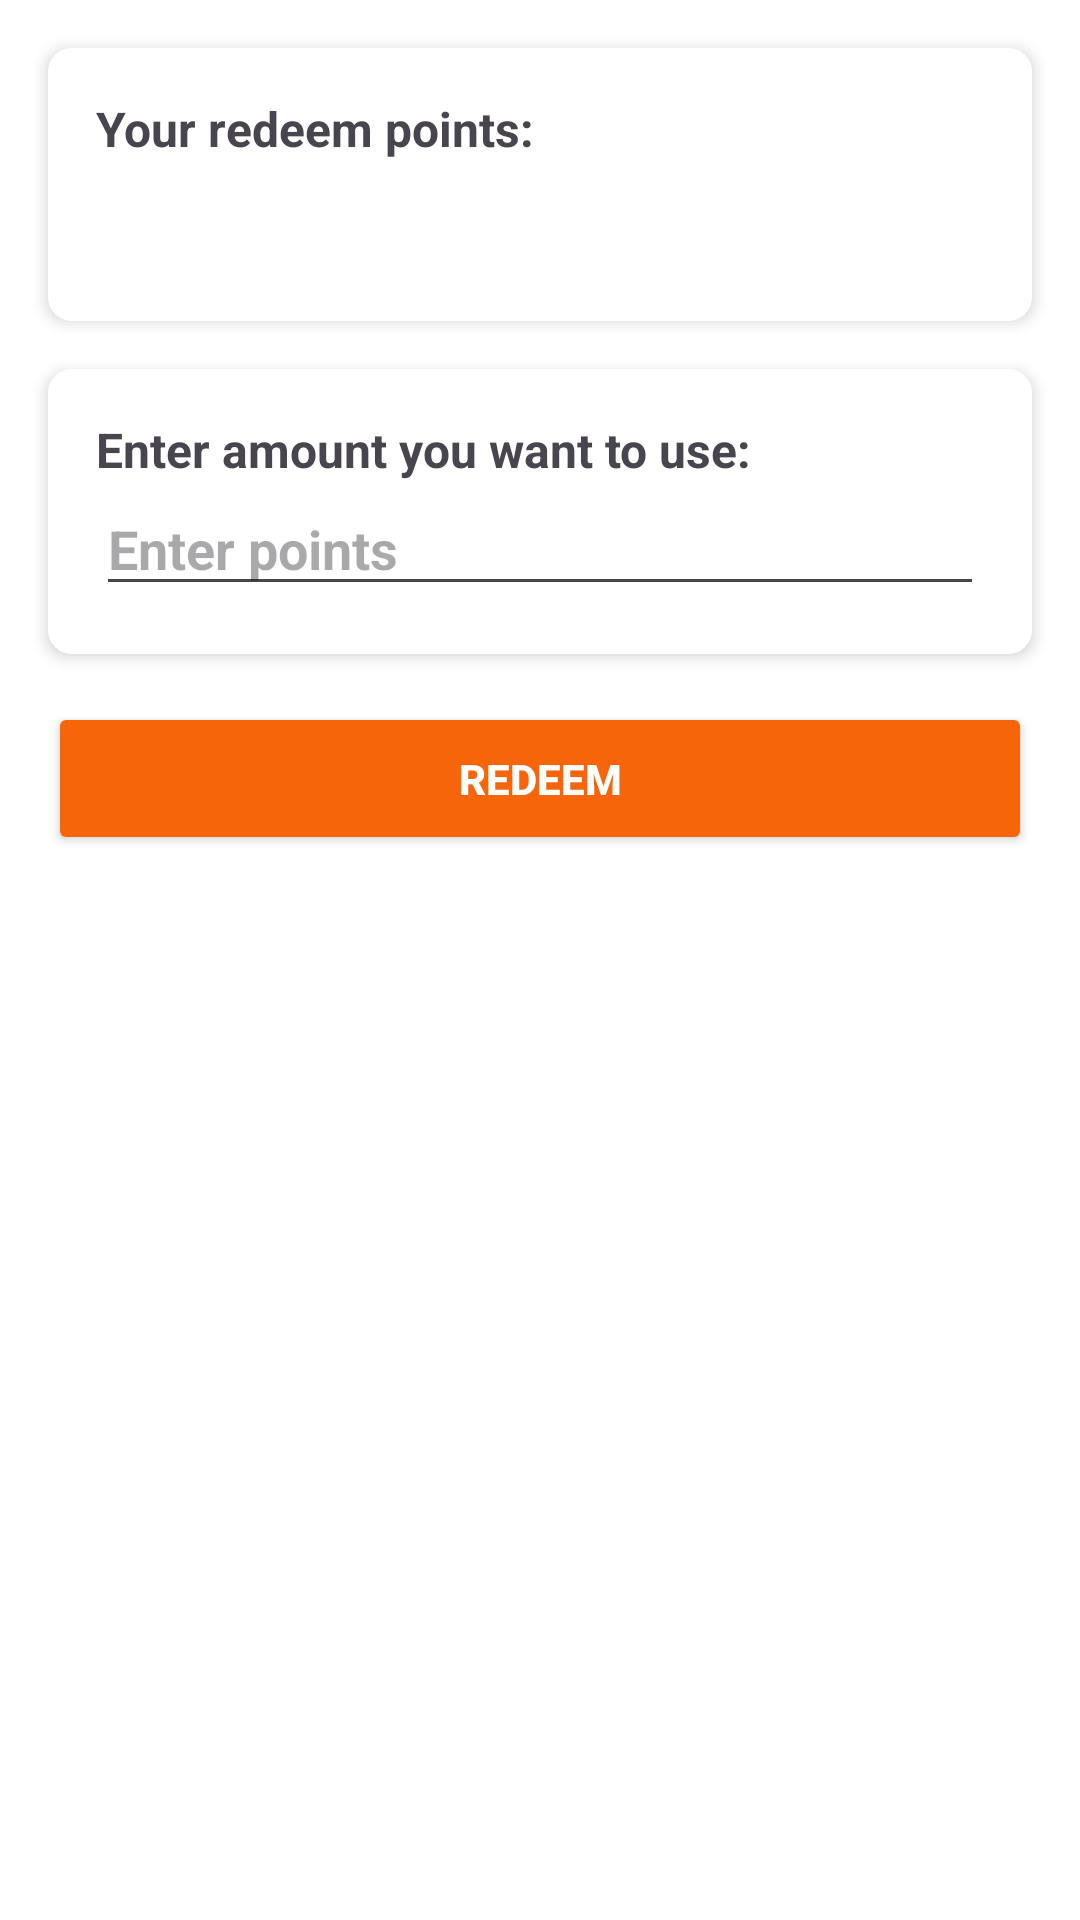

Layout XML and referenced resources for this Android screen:
<!-- AndroidManifest.xml: application theme Theme.Pizza3Ps -->
<!-- res/layout/redeem_points_dialog.xml -->
<LinearLayout xmlns:android="http://schemas.android.com/apk/res/android"
    xmlns:app="http://schemas.android.com/apk/res-auto"
    android:orientation="vertical"
    android:layout_width="match_parent"
    android:layout_height="wrap_content">

    <androidx.cardview.widget.CardView
        android:layout_width="match_parent"
        android:layout_height="wrap_content"
        android:layout_margin="16dp"
        app:cardCornerRadius="8dp"
        app:cardElevation="3dp">

        <LinearLayout
            android:layout_width="match_parent"
            android:layout_height="wrap_content"
            android:orientation="vertical"
            android:padding="16dp">

            <TextView
                android:layout_width="wrap_content"
                android:layout_height="wrap_content"
                android:text="Your redeem points:"
                android:textSize="16sp"
                android:textStyle="bold"/>

            <TextView
                android:id="@+id/points_text"
                android:layout_width="wrap_content"
                android:layout_height="wrap_content"
                android:text=""
                android:textSize="28sp"
                android:textStyle="bold"
                android:textColor="@color/orange"/>

        </LinearLayout>
    </androidx.cardview.widget.CardView>

    <androidx.cardview.widget.CardView
        android:layout_width="match_parent"
        android:layout_height="wrap_content"
        android:layout_marginStart="16dp"
        android:layout_marginEnd="16dp"
        android:layout_marginBottom="16dp"
        app:cardCornerRadius="8dp"
        app:cardElevation="3dp">

        <LinearLayout
            android:layout_width="match_parent"
            android:layout_height="wrap_content"
            android:orientation="vertical"
            android:padding="16dp">

            <TextView
                android:layout_width="wrap_content"
                android:layout_height="wrap_content"
                android:text="Enter amount you want to use:"
                android:textStyle="bold"
                android:textSize="16sp" />

            <EditText
                android:id="@+id/points_input"
                android:layout_height="wrap_content"
                android:layout_width="match_parent"
                android:inputType="number"
                android:hint="Enter points"
                android:textStyle="bold"/>
        </LinearLayout>
    </androidx.cardview.widget.CardView>

    <Button
        android:id="@+id/redeem_button"
        android:layout_width="match_parent"
        android:layout_height="wrap_content"
        android:text="Redeem"
        android:textStyle="bold"
        android:backgroundTint="@color/orange"
        android:textColor="@color/white"
        android:padding="16dp"
        android:layout_marginStart="16dp"
        android:layout_marginEnd="16dp"
        android:layout_marginBottom="16dp"/>

</LinearLayout>
<!-- resources referenced by this layout -->
<resources>
  <color name="orange">#FFF6650A</color>
  <color name="white">#FFFFFFFF</color>
  <style name="Theme.Pizza3Ps" parent="Base.Theme.Pizza3Ps" />
  <style name="Base.Theme.Pizza3Ps" parent="Theme.Material3.DayNight.NoActionBar">
          
          <item name="colorPrimary">@color/white</item>
          <item name="android:background">@color/white</item>
      </style>
</resources>
